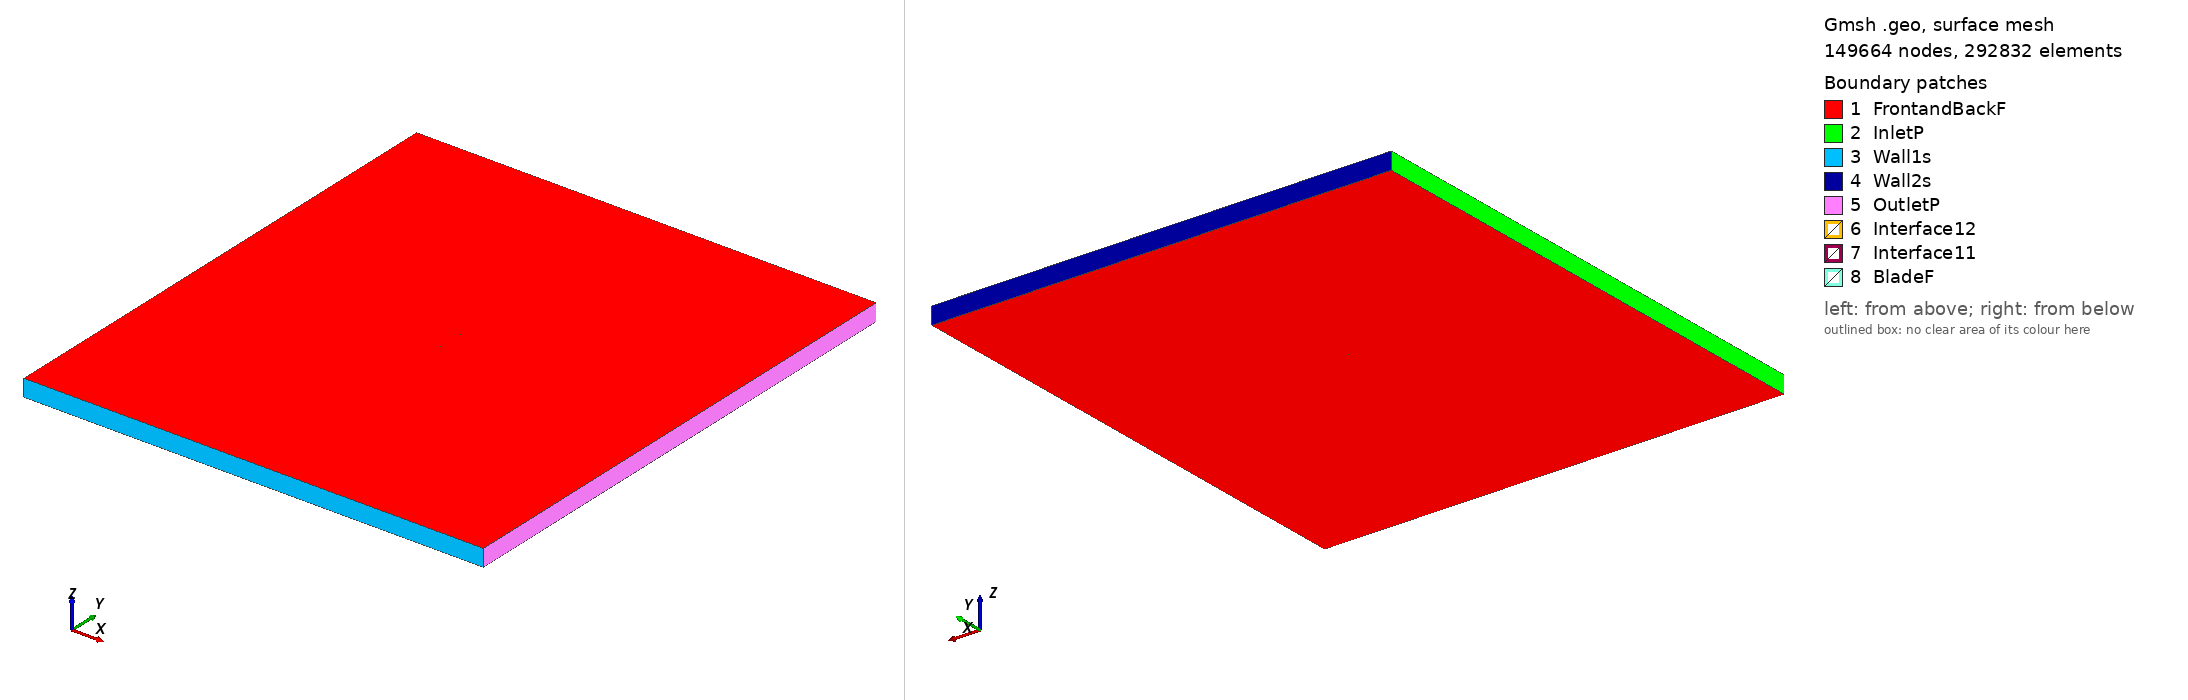

Gmsh geometry script, surface-meshed: 149664 nodes, 292832 surface elements. Boundary patches (legend numbers): 1 FrontandBackF, 2 InletP, 3 Wall1s, 4 Wall2s, 5 OutletP, 6 Interface12, 7 Interface11, 8 BladeF. Left view from above one corner, right view from below the opposite corner. Legend entries are the model's physical surfaces. The drawing asked Gmsh for element sizes between 1% and 20% of the model's largest extent; the script's own settings can give other sizes.

=== n64015a_tsr_3.1035_aoa_8.0061.geo (drawn) ===
SetFactory("OpenCASCADE");

Point(1) = {0.074376, 0.724317, 0, 1.0};
Point(2) = {0.071425, 0.725201, 0, 1.0};
Point(3) = {0.063931, 0.727447, 0, 1.0};
Point(4) = {0.056436, 0.729693, 0, 1.0};
Point(5) = {0.048941, 0.731939, 0, 1.0};
Point(6) = {0.041447, 0.734186, 0, 1.0};
Point(7) = {0.033950, 0.736416, 0, 1.0};
Point(8) = {0.026444, 0.738583, 0, 1.0};
Point(9) = {0.018924, 0.740648, 0, 1.0};
Point(10) = {0.011385, 0.742584, 0, 1.0};
Point(11) = {0.003826, 0.744368, 0, 1.0};
Point(12) = {-0.003761, 0.745958, 0, 1.0};
Point(13) = {-0.011383, 0.747302, 0, 1.0};
Point(14) = {-0.019047, 0.748343, 0, 1.0};
Point(15) = {-0.026748, 0.749124, 0, 1.0};
Point(16) = {-0.034481, 0.749674, 0, 1.0};
Point(17) = {-0.042249, 0.749981, 0, 1.0};
Point(18) = {-0.050057, 0.750000, 0, 1.0};
Point(19) = {-0.057917, 0.749648, 0, 1.0};
Point(20) = {-0.061875, 0.749272, 0, 1.0};
Point(21) = {-0.065861, 0.748700, 0, 1.0};
Point(22) = {-0.069899, 0.747755, 0, 1.0};
Point(23) = {-0.071963, 0.746962, 0, 1.0};
Point(24) = {-0.072811, 0.746489, 0, 1.0};
Point(25) = {-0.073246, 0.746171, 0, 1.0};
Point(26) = {-0.074269, 0.744451, 0, 1.0};
Point(27) = {-0.073760, 0.742516, 0, 1.0};
Point(28) = {-0.073430, 0.742090, 0, 1.0};
Point(29) = {-0.072745, 0.741402, 0, 1.0};
Point(30) = {-0.070980, 0.740071, 0, 1.0};
Point(31) = {-0.067359, 0.738048, 0, 1.0};
Point(32) = {-0.063686, 0.736399, 0, 1.0};
Point(33) = {-0.059985, 0.734946, 0, 1.0};
Point(34) = {-0.052527, 0.732439, 0, 1.0};
Point(35) = {-0.045016, 0.730303, 0, 1.0};
Point(36) = {-0.037466, 0.728456, 0, 1.0};
Point(37) = {-0.029881, 0.726851, 0, 1.0};
Point(38) = {-0.022263, 0.725479, 0, 1.0};
Point(39) = {-0.014609, 0.724365, 0, 1.0};
Point(40) = {-0.006913, 0.723554, 0, 1.0};
Point(41) = {0.000819, 0.722990, 0, 1.0};
Point(42) = {0.008577, 0.722619, 0, 1.0};
Point(43) = {0.016357, 0.722401, 0, 1.0};
Point(44) = {0.024155, 0.722312, 0, 1.0};
Point(45) = {0.031968, 0.722323, 0, 1.0};
Point(46) = {0.039789, 0.722400, 0, 1.0};
Point(47) = {0.047612, 0.722491, 0, 1.0};
Point(48) = {0.055436, 0.722583, 0, 1.0};
Point(49) = {0.063259, 0.722674, 0, 1.0};
Point(50) = {0.071083, 0.722766, 0, 1.0};
Point(51) = {0.074162, 0.722802, 0, 1.0};
Point(52) = {-0.074376, -0.724317, 0, 1.0};
Point(53) = {-0.071425, -0.725201, 0, 1.0};
Point(54) = {-0.063931, -0.727447, 0, 1.0};
Point(55) = {-0.056436, -0.729693, 0, 1.0};
Point(56) = {-0.048941, -0.731939, 0, 1.0};
Point(57) = {-0.041447, -0.734186, 0, 1.0};
Point(58) = {-0.033950, -0.736416, 0, 1.0};
Point(59) = {-0.026444, -0.738583, 0, 1.0};
Point(60) = {-0.018924, -0.740648, 0, 1.0};
Point(61) = {-0.011385, -0.742584, 0, 1.0};
Point(62) = {-0.003826, -0.744368, 0, 1.0};
Point(63) = {0.003761, -0.745958, 0, 1.0};
Point(64) = {0.011383, -0.747302, 0, 1.0};
Point(65) = {0.019047, -0.748343, 0, 1.0};
Point(66) = {0.026748, -0.749124, 0, 1.0};
Point(67) = {0.034481, -0.749674, 0, 1.0};
Point(68) = {0.042249, -0.749981, 0, 1.0};
Point(69) = {0.050057, -0.750000, 0, 1.0};
Point(70) = {0.057917, -0.749648, 0, 1.0};
Point(71) = {0.061875, -0.749272, 0, 1.0};
Point(72) = {0.065861, -0.748700, 0, 1.0};
Point(73) = {0.069899, -0.747755, 0, 1.0};
Point(74) = {0.071963, -0.746962, 0, 1.0};
Point(75) = {0.072811, -0.746489, 0, 1.0};
Point(76) = {0.073246, -0.746171, 0, 1.0};
Point(77) = {0.074269, -0.744451, 0, 1.0};
Point(78) = {0.073760, -0.742516, 0, 1.0};
Point(79) = {0.073430, -0.742090, 0, 1.0};
Point(80) = {0.072745, -0.741402, 0, 1.0};
Point(81) = {0.070980, -0.740071, 0, 1.0};
Point(82) = {0.067359, -0.738048, 0, 1.0};
Point(83) = {0.063686, -0.736399, 0, 1.0};
Point(84) = {0.059985, -0.734946, 0, 1.0};
Point(85) = {0.052527, -0.732439, 0, 1.0};
Point(86) = {0.045016, -0.730303, 0, 1.0};
Point(87) = {0.037466, -0.728456, 0, 1.0};
Point(88) = {0.029881, -0.726851, 0, 1.0};
Point(89) = {0.022263, -0.725479, 0, 1.0};
Point(90) = {0.014609, -0.724365, 0, 1.0};
Point(91) = {0.006913, -0.723554, 0, 1.0};
Point(92) = {-0.000819, -0.722990, 0, 1.0};
Point(93) = {-0.008577, -0.722619, 0, 1.0};
Point(94) = {-0.016357, -0.722401, 0, 1.0};
Point(95) = {-0.024155, -0.722312, 0, 1.0};
Point(96) = {-0.031968, -0.722323, 0, 1.0};
Point(97) = {-0.039789, -0.722400, 0, 1.0};
Point(98) = {-0.047612, -0.722491, 0, 1.0};
Point(99) = {-0.055436, -0.722583, 0, 1.0};
Point(100) = {-0.063259, -0.722674, 0, 1.0};
Point(101) = {-0.071083, -0.722766, 0, 1.0};
Point(102) = {-0.074162, -0.722802, 0, 1.0};

// Lines: first blade (splines 1-4)
Spline(1) = {1:16};
Spline(2) = {16:37};
Spline(3) = {37:51};
Spline(4) = {51,1};

// Lines: second blade (splines 5-8)
Spline(5) = {52:67};
Spline(6) = {67:88};
Spline(7) = {88:102};
Spline(8) = {102,52};

// Outer domain (points 20001-4 and lines)
Point(103) = {-13.50000000, -15.00000000, 0, 1.0};
Point(104) = {-13.50000000, 15.00000000, 0, 1.0};
Point(105) = {13.50000000, 15.00000000, 0, 1.0};
Point(106) = {13.50000000, -15.00000000, 0, 1.0};
Line(11) = {103, 104};
Line(12) = {104, 105};
Line(13) = {105, 106};
Line(14) = {103, 106};

// Interface (between moving and stationary domain) (circles)
Circle(9) = {0, 0, 0, 0.80000000, 0, 2*Pi};
Circle(10) = {0, 0, 0, 0.80000000, 0, 2*Pi};

// Loops collect Lines/Splines/etc (blade1, blade2, domain, first circle)
Line Loop(1) = {1:4};
Line Loop(2) = {5:8};
Line Loop(3) = {11,12,13,-14};
Line Loop(4) = {9};

// BooleanDifference cuts out the circle/interface from the domain
Plane Surface(1) = {3};
Plane Surface(2) = {4};
BooleanDifference{ Surface{1}; Delete;}{ Surface{2}; Delete;}

// This one cuts out the blades from the inner circle/interface
Line Loop(6) = {10};
Plane Surface(5) = {6};
Plane Surface(6) = {1};
Plane Surface(7) = {2};
BooleanDifference{ Surface{5}; Delete;}{ Surface{6,7}; Delete;}

// extrude to 3rd dimension
Extrude {0, 0, 1} {Surface{1}; Surface{5}; Layers{1}; Recombine;}

// Physical Surfaces are the named boundaries (patches)
Physical Surface("Interface11") = {12};
Physical Surface("Interface12") = {10};

// sides of domain
Physical Surface("InletP") = {6};
Physical Surface("OutletP") = {9};

// top and bottom of domain
Physical Surface("Wall1s") = {7};
Physical Surface("Wall2s") = {8};

// Check FrontandBackF by ensuring there is nothing in the 3rd dimension
Physical Surface("FrontandBackF") = {1,11,5,21};
Physical Surface("BladeF") = {13:20};
Physical Volume("Turbine") = {2};
Physical Volume("Farfield") = {1};

// settings for airfoil boundary layer
Field[1] = BoundaryLayer;
Field[1].EdgesList = {1:8};
Field[1].hwall_n = 1e-3;
Field[1].thickness = 1.5e-2;
Field[1].ratio = 1.05;
Field[1].Quads = 1;
BoundaryLayer Field = 1;

// control points for mesh (blade and interface)
// floor((arc length / 1.5mm)/ 6) -> Transfinite Line
Transfinite Line {1,2,3,5,6,7} = 34 Using Progression 1;
Transfinite Line {4,8} = 2 Using Progression 1;
Transfinite Line {9, 15} = 800 Using Progression 1;

// For more information on gmsh syntax, visit http://gmsh.info/doc/texinfo/gmsh.html
